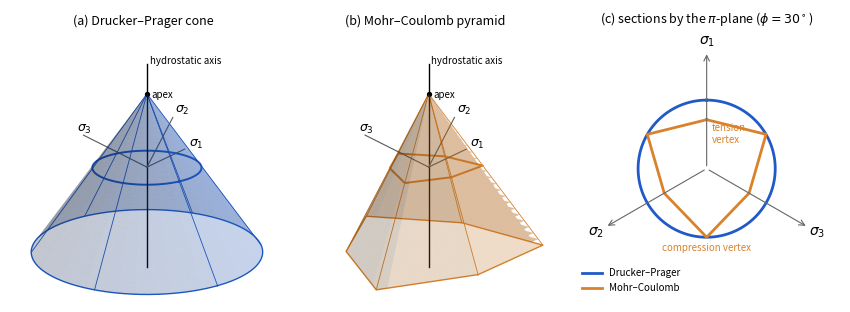

The script that saved this image: (Note: this script raises an exception after producing the figure.)
"""
Generates figures/ch4/dp_mc.pdf (Chapter 4, Section 4.3.2).
Pressure-sensitive criteria in the space of principal stresses (tension
positive): the Mohr-Coulomb pyramid
    (sigma_1 - sigma_3) + (sigma_1 + sigma_3) sin(phi) - 2 c cos(phi) <= 0,
    sigma_1 >= sigma_2 >= sigma_3,
and the Drucker-Prager cone circumscribed to it (same apex, through the
compression vertices). Friction angle phi = 30 deg, cohesion c = 1.
(c): the sections of both by the deviatoric plane through the origin.
"""
import numpy as np
import matplotlib
matplotlib.use("Agg")
import matplotlib.pyplot as plt

blue, orange, green = "#1F5AC8", "#D9822B", "#14963C"
phi, coh = np.deg2rad(30.0), 1.0
p_apex = coh / np.tan(phi)                      # apex on the hydrostatic axis
h = np.array([1, 1, 1]) / np.sqrt(3)            # hydrostatic axis
e1 = np.array([2, -1, -1]) / np.sqrt(6)         # basis of the pi-plane
e2 = np.array([0, 1, -1]) / np.sqrt(2)

om = np.linspace(0, 2 * np.pi, 361)
dirs = np.outer(np.cos(om), e1) + np.outer(np.sin(om), e2)   # unit deviators
srt = -np.sort(-dirs, axis=1)                                 # s1>=s2>=s3
a = (srt[:, 0] - srt[:, 2]) + (srt[:, 0] + srt[:, 2]) * np.sin(phi)


def rho_mc(p):
    """Radius of the Mohr-Coulomb section at mean stress p, per direction."""
    return 2 * np.sin(phi) * (p_apex - p) / a


def rho_dp(p):
    """Drucker-Prager cone through the compression vertices of MC."""
    return 2 * np.sin(phi) * (p_apex - p) / a.min() * np.ones_like(a)


def surface(ax, rho, color, title):
    """Draw the criterion in the frame (e1, e2, hydrostatic axis), so that
    the hydrostatic axis is vertical; coordinates (x, y, z) = (s.e1, s.e2,
    sqrt(3) p)."""
    P = np.linspace(p_apex, -2.0, 25)
    OM, PP = np.meshgrid(om, P)
    R = np.array([rho(p) for p in P])
    ax.plot_surface(R * np.cos(OM), R * np.sin(OM), np.sqrt(3) * PP,
                    color=color, alpha=0.25, linewidth=0, shade=True)
    for p, lw in ((P[-1], 1.0), (0.0, 1.4)):
        r = rho(p)
        ax.plot(r * np.cos(om), r * np.sin(om), np.sqrt(3) * p * np.ones_like(om),
                color=color, lw=lw)
    for k in range(0, 360, 60):            # meridians through the vertices
        ax.plot([0, rho(P[-1])[k] * np.cos(om[k])],
                [0, rho(P[-1])[k] * np.sin(om[k])],
                [np.sqrt(3) * p_apex, np.sqrt(3) * P[-1]], color=color, lw=0.6)
    ax.plot([0, 0], [0, 0], [np.sqrt(3) * P[-1] - 0.8, np.sqrt(3) * p_apex + 1.2],
            color="k", lw=1)
    ax.text(0.15, 0, np.sqrt(3) * p_apex + 1.25, "hydrostatic axis", fontsize=7)
    ax.scatter([0], [0], [np.sqrt(3) * p_apex], color="k", s=8)
    ax.text(0.25, 0, np.sqrt(3) * p_apex - 0.1, "apex", fontsize=7)
    for i, lab in enumerate([r"$\sigma_1$", r"$\sigma_2$", r"$\sigma_3$"]):
        v = 2.4 * np.array([e1[i], e2[i], h[i]])
        ax.plot([0, v[0]], [0, v[1]], [0, v[2]], color="0.35", lw=0.8)
        ax.text(*(1.1 * v), lab, fontsize=9)
    ax.set_axis_off()
    ax.set_xlim(-2.6, 2.6); ax.set_ylim(-2.6, 2.6)
    ax.set_zlim(np.sqrt(3) * -2.0 - 0.5, np.sqrt(3) * p_apex + 1.3)
    ax.set_box_aspect((1, 1, 1.25), zoom=1.15)
    ax.view_init(elev=18, azim=-35)
    ax.set_title(title, fontsize=9)


fig = plt.figure(figsize=(8.6, 3.3))
surface(fig.add_subplot(1, 3, 1, projection="3d"), rho_dp, blue,
        "(a) Drucker–Prager cone")
surface(fig.add_subplot(1, 3, 2, projection="3d"), rho_mc, orange,
        "(b) Mohr–Coulomb pyramid")

ax = fig.add_subplot(1, 3, 3)
for rho, col, lab in ((rho_dp, blue, "Drucker–Prager"),
                      (rho_mc, orange, "Mohr–Coulomb")):
    r = rho(0.0) * np.ones_like(om)
    # in-plane coordinates: sigma_1 axis drawn vertically
    x, y = -r * np.sin(om), r * np.cos(om)
    ax.plot(x, y, color=col, lw=2, label=lab)
for k, lab in enumerate([r"$\sigma_1$", r"$\sigma_2$", r"$\sigma_3$"]):
    ang = np.pi / 2 + k * 2 * np.pi / 3
    ax.annotate("", xy=(2.9 * np.cos(ang), 2.9 * np.sin(ang)), xytext=(0, 0),
                arrowprops=dict(arrowstyle="->", color="0.4", lw=0.8))
    ax.text(3.15 * np.cos(ang), 3.15 * np.sin(ang), lab, ha="center",
            va="center")
rt, rc = rho_mc(0.0).min(), rho_mc(0.0).max()
ax.text(0.12, rt * 0.55, "tension\nvertex", fontsize=7, color=orange)
ax.text(0.0, -rc - 0.35, "compression vertex", fontsize=7, color=orange,
        ha="center")
ax.set_aspect("equal"); ax.set_xlim(-3.3, 3.3); ax.set_ylim(-3.3, 3.4)
ax.set_axis_off()
ax.legend(loc="lower left", fontsize=7, frameon=False)
ax.set_title(r"(c) sections by the $\pi$-plane ($\phi=30^\circ$)", fontsize=9)

fig.tight_layout()
fig.savefig("../../../figures/ch4/dp_mc.pdf")
